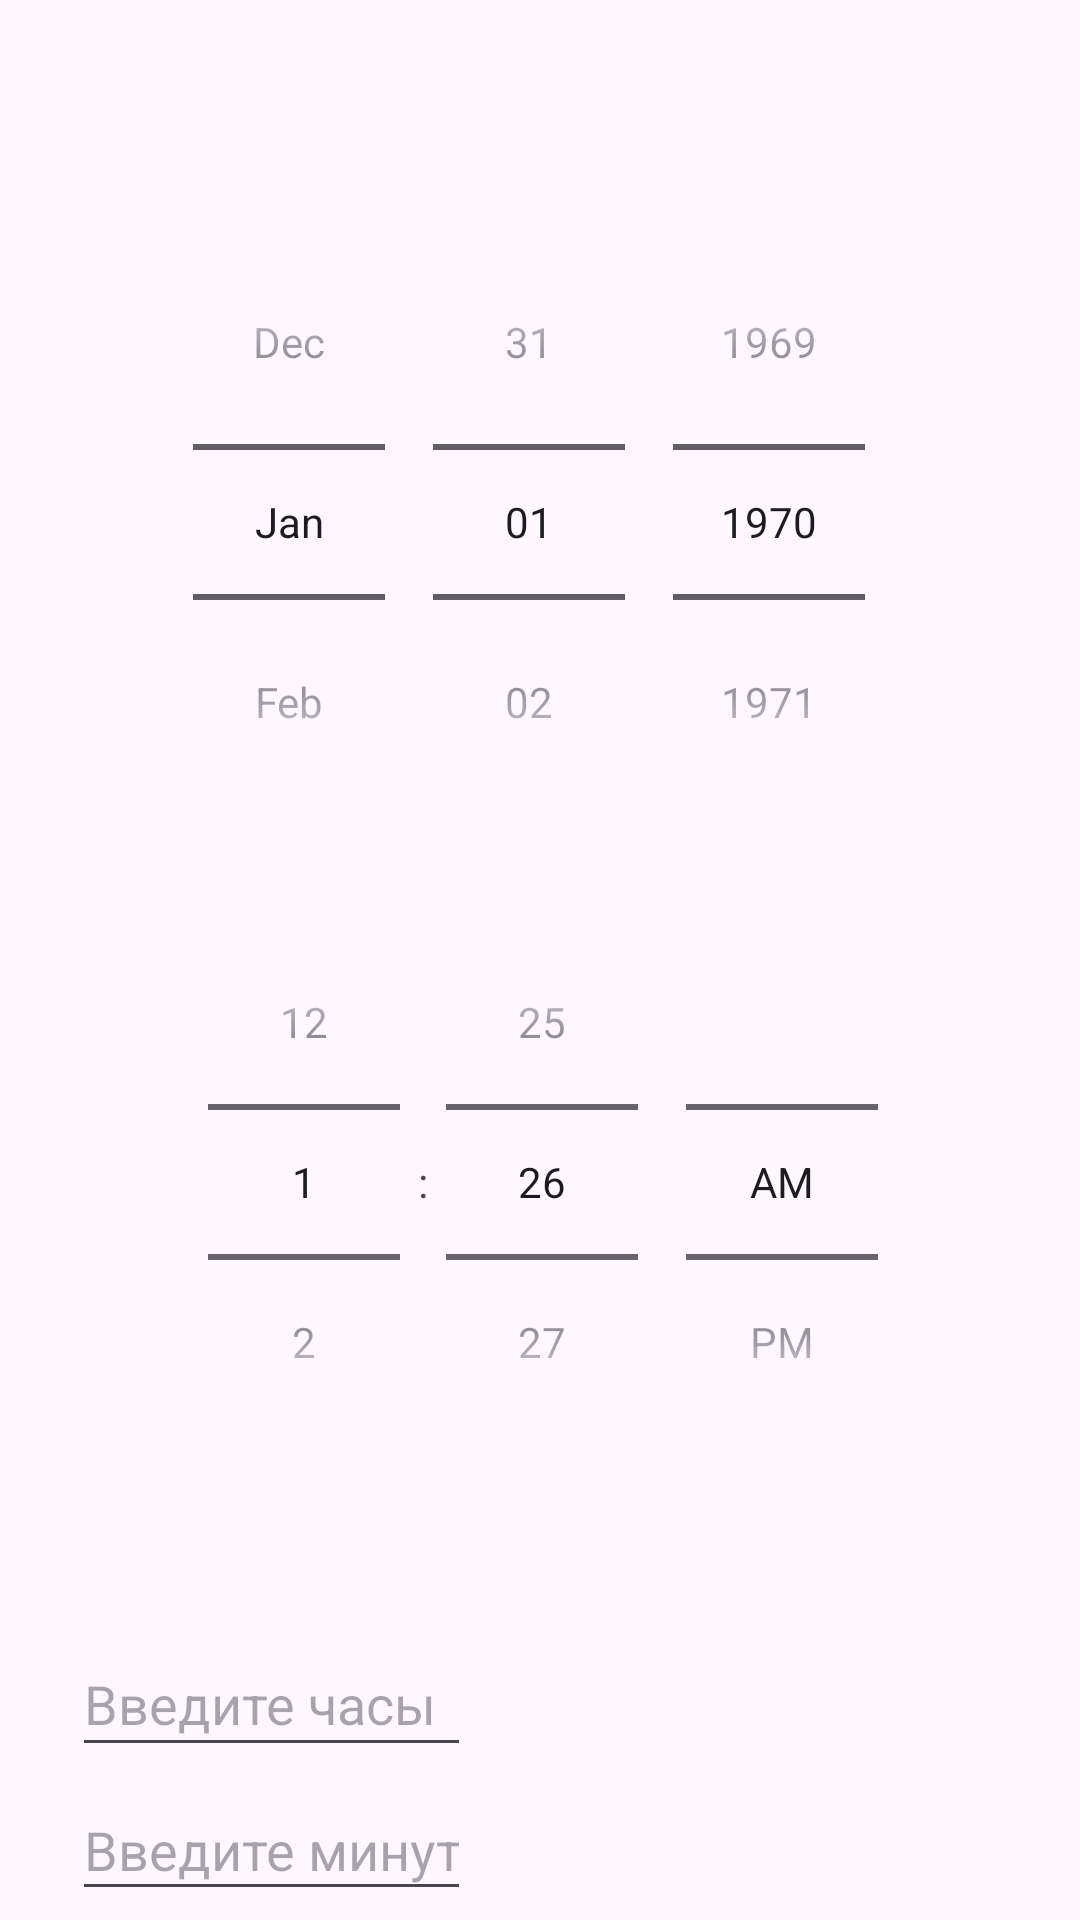

This screen was rendered from an Android layout file. Write that file and the resources it references.
<!-- AndroidManifest.xml: application theme Theme.Lab_git -->
<!-- res/layout/activity3_main.xml -->
<?xml version="1.0" encoding="utf-8"?>
<androidx.constraintlayout.widget.ConstraintLayout xmlns:android="http://schemas.android.com/apk/res/android"
    xmlns:app="http://schemas.android.com/apk/res-auto"
    xmlns:tools="http://schemas.android.com/tools"
    android:id="@+id/main"
    android:layout_width="match_parent"
    android:layout_height="match_parent"
    tools:context=".Fragment3">

    <TextView
        android:id="@+id/tvResult"
        android:layout_width="196dp"
        android:layout_height="67dp"
        android:layout_marginStart="20dp"
        android:layout_marginTop="143dp"
        android:paddingTop="12dp"
        android:text="Результат"
        android:textSize="17sp"
        app:layout_constraintBottom_toBottomOf="parent"
        app:layout_constraintEnd_toEndOf="parent"
        app:layout_constraintHorizontal_bias="0.0"
        app:layout_constraintStart_toEndOf="@+id/btnCalculate"
        app:layout_constraintTop_toBottomOf="@+id/timePicker"
        app:layout_constraintVertical_bias="0.0" />

    <EditText
        android:id="@+id/inputMinutes"
        android:layout_width="133dp"
        android:layout_height="44dp"
        android:layout_marginStart="24dp"
        android:layout_marginTop="4dp"
        android:hint="Введите минуты"
        android:inputType="number"
        app:layout_constraintStart_toStartOf="parent"
        app:layout_constraintTop_toBottomOf="@+id/inputHours" />

    <DatePicker
        android:id="@+id/datePicker"
        android:layout_width="364dp"
        android:layout_height="215dp"
        android:layout_marginTop="68dp"
        android:calendarViewShown="false"
        android:datePickerMode="spinner"
        app:layout_constraintEnd_toEndOf="parent"
        app:layout_constraintHorizontal_bias="0.531"
        app:layout_constraintStart_toStartOf="parent"
        app:layout_constraintTop_toTopOf="parent" />

    <TimePicker
        android:id="@+id/timePicker"
        android:layout_width="264dp"
        android:layout_height="192dp"
        android:layout_marginTop="3dp"
        android:calendarViewShown="false"
        android:timePickerMode="spinner"
        app:layout_constraintBottom_toBottomOf="parent"
        app:layout_constraintEnd_toEndOf="parent"
        app:layout_constraintHorizontal_bias="0.51"
        app:layout_constraintStart_toStartOf="parent"
        app:layout_constraintTop_toBottomOf="@+id/datePicker"
        app:layout_constraintVertical_bias="0.075" />

    <EditText
        android:id="@+id/inputHours"
        android:layout_width="133dp"
        android:layout_height="45dp"
        android:layout_marginStart="24dp"
        android:layout_marginTop="544dp"
        android:hint="Введите часы"
        android:inputType="number"
        app:layout_constraintStart_toStartOf="parent"
        app:layout_constraintTop_toTopOf="parent" />

    <Button
        android:id="@+id/btnCalculate"
        android:layout_width="132dp"
        android:layout_height="47dp"
        android:layout_marginStart="24dp"
        android:layout_marginTop="12dp"
        android:text="Рассчитать"
        app:layout_constraintStart_toStartOf="parent"
        app:layout_constraintTop_toBottomOf="@+id/inputMinutes" />

</androidx.constraintlayout.widget.ConstraintLayout>
<!-- resources referenced by this layout -->
<resources>
  <style name="Theme.Lab_git" parent="Base.Theme.Lab_git" />
  <style name="Base.Theme.Lab_git" parent="Theme.Material3.DayNight.NoActionBar">
          
          
      </style>
</resources>
